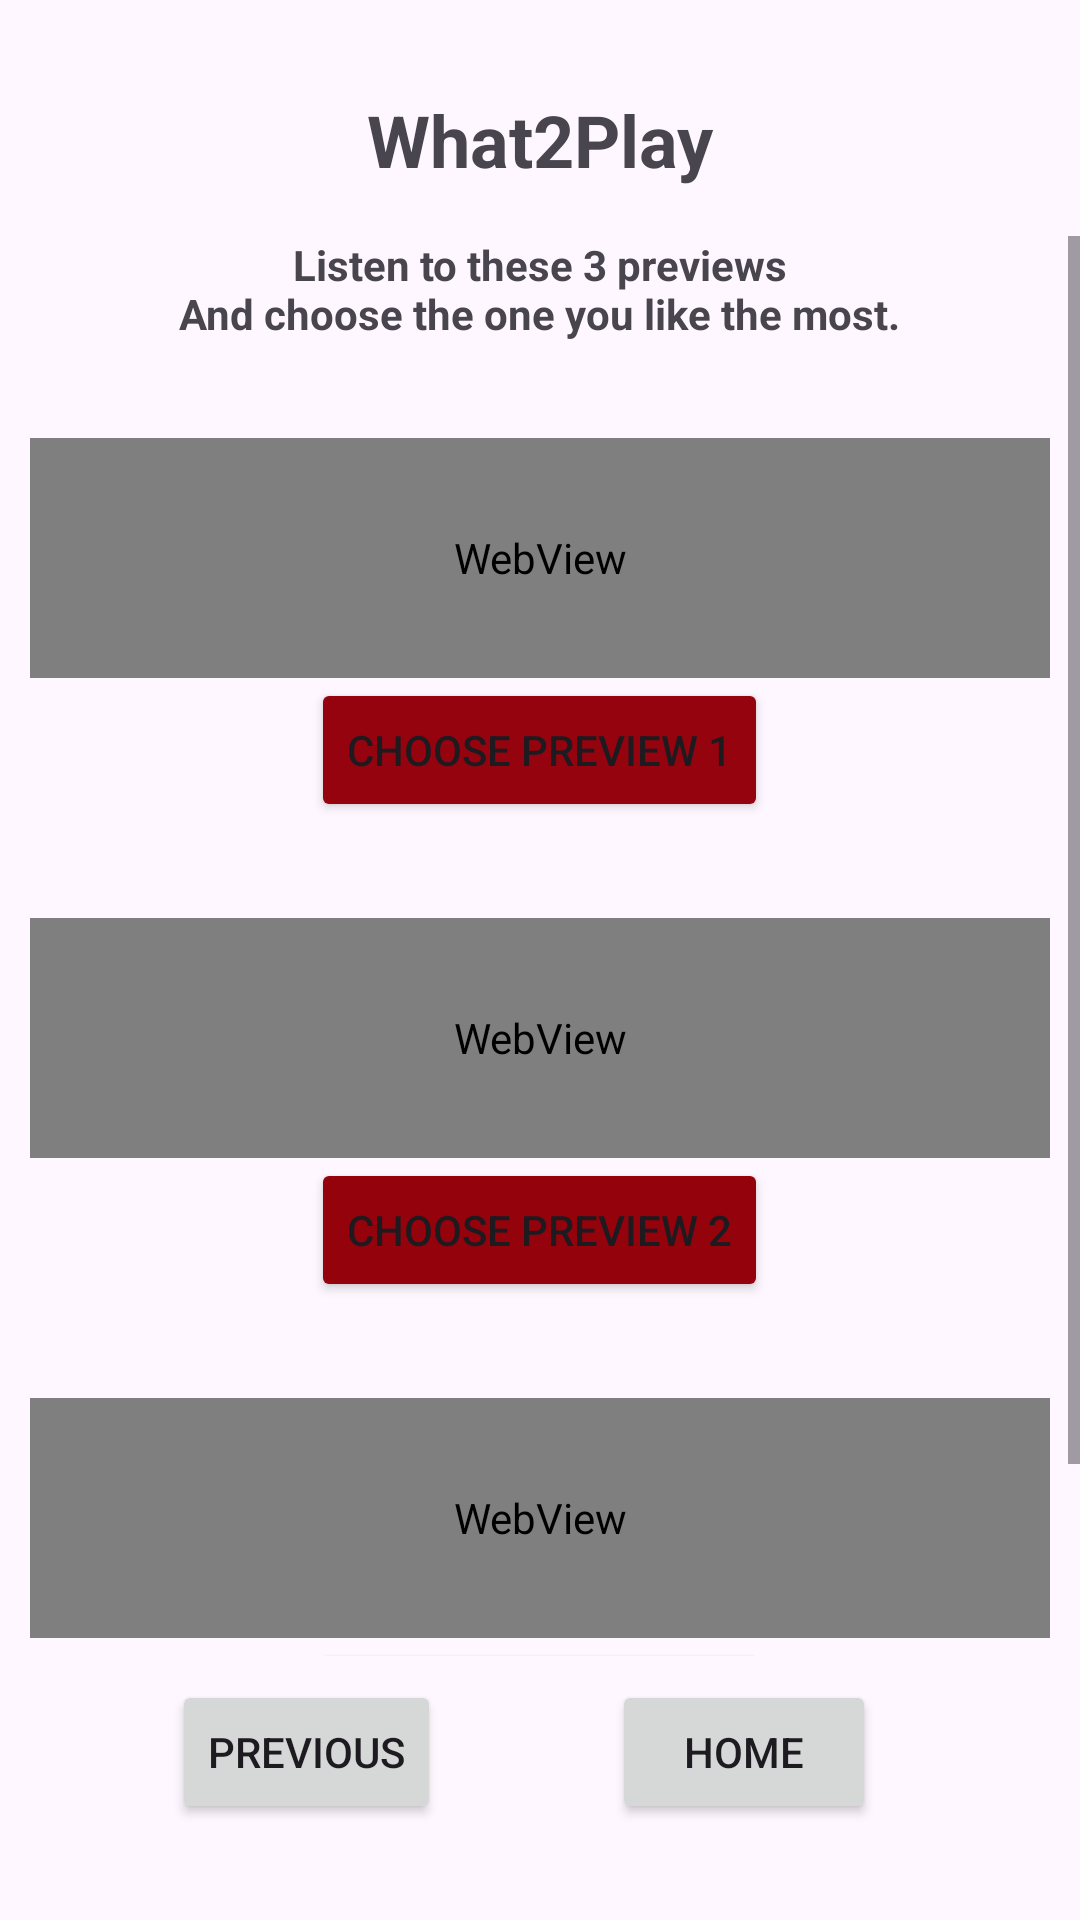

Layout XML and referenced resources for this Android screen:
<!-- AndroidManifest.xml: application theme Theme.What2Play -->
<!-- res/layout/activity_listen.xml -->
<?xml version="1.0" encoding="utf-8"?>
<androidx.constraintlayout.widget.ConstraintLayout xmlns:android="http://schemas.android.com/apk/res/android"
    xmlns:app="http://schemas.android.com/apk/res-auto"
    xmlns:tools="http://schemas.android.com/tools"
    android:id="@+id/main"
    android:layout_width="match_parent"
    android:layout_height="match_parent"
    tools:context=".ListenActivity">

    <TextView
        android:id="@+id/app_name"
        android:layout_width="wrap_content"
        android:layout_height="wrap_content"
        android:text="@string/app_name"
        android:textSize="24sp"
        android:textStyle="bold"
        app:layout_constraintBottom_toBottomOf="parent"
        app:layout_constraintEnd_toEndOf="parent"
        app:layout_constraintStart_toStartOf="parent"
        app:layout_constraintTop_toTopOf="parent"
        app:layout_constraintVertical_bias="0.050000012" />

    <Button
        android:id="@+id/buttonHome"
        android:layout_width="wrap_content"
        android:layout_height="wrap_content"
        android:layout_marginBottom="32dp"
        android:onClick="clickHome"
        android:text="@string/home_button"
        app:layout_constraintBottom_toBottomOf="parent"
        app:layout_constraintEnd_toEndOf="parent"
        app:layout_constraintHorizontal_bias="0.75"
        app:layout_constraintStart_toStartOf="parent" />

    <ScrollView
        android:id="@+id/scrollView2"
        android:layout_width="0dp"
        android:layout_height="0dp"
        android:layout_marginTop="16dp"
        android:layout_marginBottom="8dp"
        app:layout_constraintBottom_toTopOf="@+id/buttonPrevious"
        app:layout_constraintEnd_toEndOf="parent"
        app:layout_constraintStart_toStartOf="parent"
        app:layout_constraintTop_toBottomOf="@+id/app_name">

        <LinearLayout
            android:layout_width="match_parent"
            android:layout_height="wrap_content"
            android:layout_marginLeft="10dp"
            android:layout_marginRight="10dp"
            android:gravity="center_horizontal"
            android:orientation="vertical">

            <TextView
                android:id="@+id/listen_question_description"
                android:layout_width="wrap_content"
                android:layout_height="wrap_content"
                android:layout_marginBottom="32dp"
                android:text="@string/listen_question_description"
                android:textAlignment="center"
                android:textStyle="bold" />

            <LinearLayout
                android:id="@+id/layout_choice1"
                android:layout_width="match_parent"
                android:layout_height="match_parent"
                android:layout_marginBottom="32dp"
                android:gravity="center_horizontal"
                android:orientation="vertical">

                <WebView
                    android:id="@+id/webView1"
                    android:layout_width="match_parent"
                    android:layout_height="80dp"
                    android:padding="0dp"
                    android:scrollbars="none">

                </WebView>

                <Button
                    android:id="@+id/buttonChoice1"
                    android:layout_width="wrap_content"
                    android:layout_height="wrap_content"
                    android:backgroundTint="#95040E"
                    android:onClick="clickChoice1"
                    android:text="@string/choose_preview_n_1"
                    android:textAlignment="center" />

            </LinearLayout>

            <LinearLayout
                android:id="@+id/layout_choice2"
                android:layout_width="match_parent"
                android:layout_height="match_parent"
                android:layout_marginBottom="32dp"
                android:gravity="center_horizontal"
                android:orientation="vertical">

                <WebView
                    android:id="@+id/webView2"
                    android:layout_width="match_parent"
                    android:layout_height="80dp"
                    android:padding="0dp"
                    android:scrollbars="none">

                </WebView>

                <Button
                    android:id="@+id/buttonChoice2"
                    android:layout_width="wrap_content"
                    android:layout_height="wrap_content"
                    android:backgroundTint="#94020C"
                    android:onClick="clickChoice2"
                    android:text="@string/choose_preview_n_2"
                    android:textAlignment="center" />

            </LinearLayout>

            <LinearLayout
                android:id="@+id/layout_choice3"
                android:layout_width="match_parent"
                android:layout_height="match_parent"
                android:layout_marginBottom="32dp"
                android:gravity="center_horizontal"
                android:orientation="vertical">

                <WebView
                    android:id="@+id/webView3"
                    android:layout_width="match_parent"
                    android:layout_height="80dp"
                    android:padding="0dp"
                    android:scrollbars="none">

                </WebView>

                <Button
                    android:id="@+id/buttonChoice3"
                    android:layout_width="wrap_content"
                    android:layout_height="wrap_content"
                    android:backgroundTint="#95040E"
                    android:onClick="clickChoice3"
                    android:text="@string/choose_preview_n_3"
                    android:textAlignment="center" />

            </LinearLayout>

        </LinearLayout>
    </ScrollView>

    <Button
        android:id="@+id/buttonPrevious"
        android:layout_width="wrap_content"
        android:layout_height="wrap_content"
        android:onClick="clickPrevious"
        android:text="@string/previous_buttons"
        app:layout_constraintBottom_toBottomOf="@+id/buttonHome"
        app:layout_constraintEnd_toStartOf="@+id/buttonHome"
        app:layout_constraintStart_toStartOf="parent" />

</androidx.constraintlayout.widget.ConstraintLayout>
<!-- resources referenced by this layout -->
<resources>
  <string name="app_name" translatable="false">What2Play</string>
  <string name="choose_preview_n_1">Choose Preview 1</string>
  <string name="choose_preview_n_2">Choose Preview 2</string>
  <string name="choose_preview_n_3">Choose Preview 3</string>
  <string name="home_button">Home</string>
  <string name="listen_question_description">Listen to these 3 previews\nAnd choose the one you like the most.</string>
  <string name="previous_buttons">Previous</string>
  <style name="Theme.What2Play" parent="Base.Theme.What2Play" />
  <style name="Base.Theme.What2Play" parent="Theme.Material3.DayNight.NoActionBar">
          
          
      </style>
</resources>
